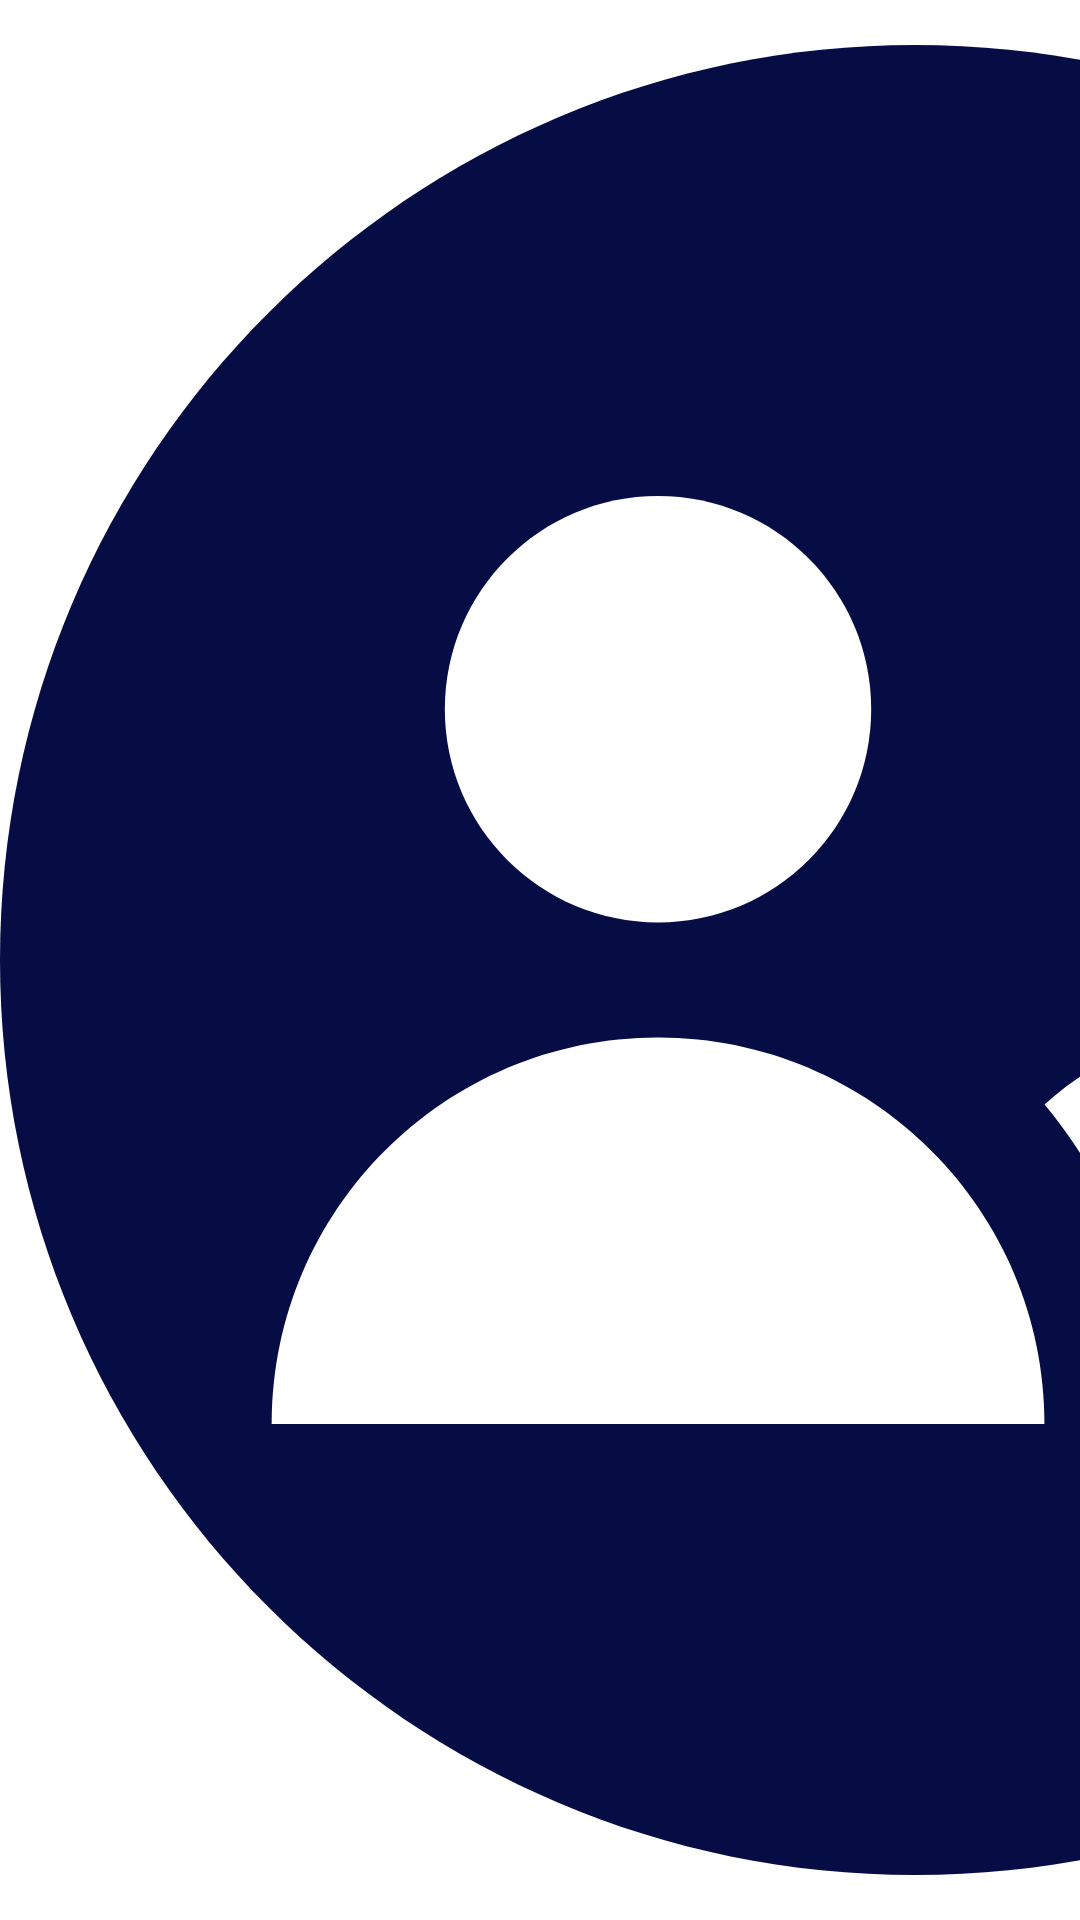

Produce the Android XML layout that renders to this screen, including the resource entries it uses.
<!-- AndroidManifest.xml: application theme AppTheme -->
<!-- res/layout/home_fragment_recycler_item.xml -->
<?xml version="1.0" encoding="utf-8"?>
<androidx.constraintlayout.widget.ConstraintLayout xmlns:android="http://schemas.android.com/apk/res/android"
    xmlns:app="http://schemas.android.com/apk/res-auto"
    android:id="@+id/home_fragment_recycler_item_root"
    android:layout_width="match_parent"
    android:layout_height="wrap_content">

    <ImageView
        android:id="@+id/home_fragment_recycler_image"
        android:layout_width="0dp"
        android:layout_height="0dp"
        android:src="@drawable/group"
        android:layout_marginTop="@dimen/home_fragment_recycler_image_vert_margins"
        android:layout_marginBottom="@dimen/home_fragment_recycler_image_vert_margins"
        app:layout_constraintDimensionRatio="h,1:1"
        app:layout_constraintTop_toTopOf="parent"
        app:layout_constraintBottom_toBottomOf="parent"
        app:layout_constraintLeft_toLeftOf="parent"/>

    <TextView
        android:id="@+id/home_fragment_recycler_group_name"
        android:layout_width="wrap_content"
        android:layout_height="wrap_content"
        android:textSize="@dimen/home_fragment_recycler_group_name_text"
        android:textColor="@color/colorPrimary"
        android:layout_marginLeft="@dimen/home_fragment_recycler_group_info_margin_left"
        app:layout_constraintLeft_toRightOf="@+id/home_fragment_recycler_image"
        app:layout_constraintTop_toTopOf="parent"/>

    <TextView
        android:id="@+id/home_fragment_recycler_group_details"
        android:layout_width="wrap_content"
        android:layout_height="wrap_content"
        android:textSize="@dimen/home_fragment_recycler_group_details_text"
        android:textColor="@color/colorPrimary"
        android:layout_marginLeft="@dimen/home_fragment_recycler_group_info_margin_left"
        app:layout_constraintTop_toBottomOf="@+id/home_fragment_recycler_group_name"
        app:layout_constraintBottom_toBottomOf="parent"
        app:layout_constraintLeft_toRightOf="@+id/home_fragment_recycler_image"/>

</androidx.constraintlayout.widget.ConstraintLayout>
<!-- resources referenced by this layout -->
<resources>
  <color name="colorPrimary">#060D45</color>
  <dimen name="home_fragment_recycler_group_details_text">17sp</dimen>
  <dimen name="home_fragment_recycler_group_info_margin_left">15dp</dimen>
  <dimen name="home_fragment_recycler_group_name_text">25sp</dimen>
  <dimen name="home_fragment_recycler_image_vert_margins">15dp</dimen>
  <!-- drawable group: vector/xml drawable (drawable, 2780 chars, omitted) -->
  <style name="AppTheme" parent="Theme.MaterialComponents.DayNight.NoActionBar">
          
          <item name="colorPrimary">@color/colorPrimary</item>
          <item name="colorPrimaryDark">@color/colorPrimaryDark</item>
          <item name="colorAccent">@color/colorAccent</item>
      </style>
  <color name="colorPrimaryDark">#04082B</color>
  <color name="colorAccent">#FFFFFF</color>
</resources>
